Image classification data set "data_for_modeling" (zach-merritt/weedeater on GitHub). Class labels (5): dirt, marigold, morning glory, pea, radish.

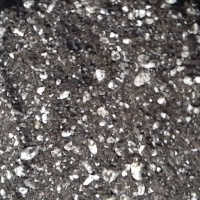
Label: dirt

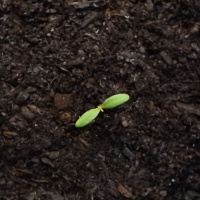
Label: marigold

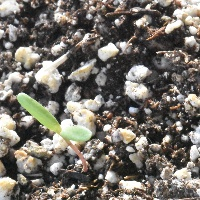
Label: marigold

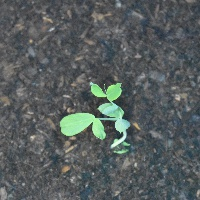
Label: pea

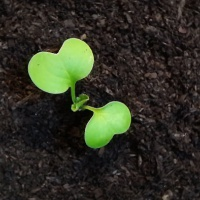
Label: radish

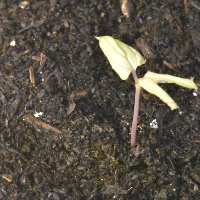
Label: morning glory
